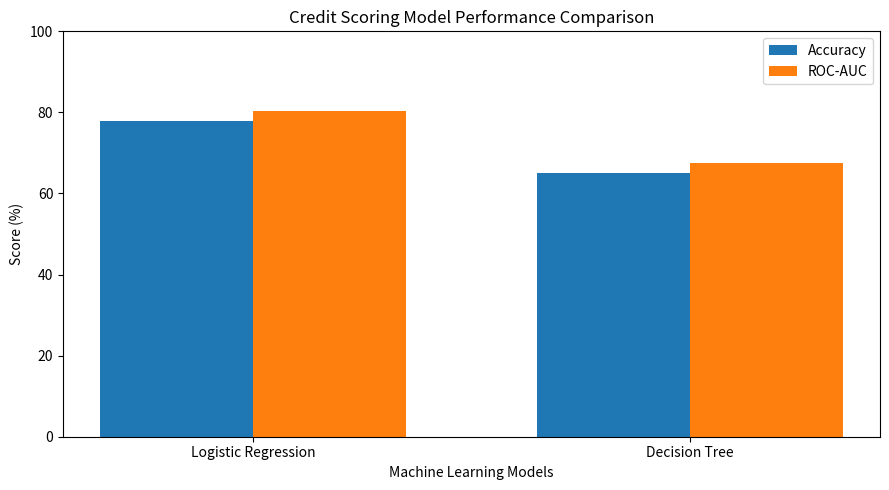

Reproduce this figure in Python. (Note: this script raises an exception after producing the figure.)
import os
import matplotlib.pyplot as plt
import numpy as np

# Model names
models = ["Logistic Regression", "Decision Tree"]

# Evaluation results
accuracy = [78.0, 65.0]
roc_auc = [0.804, 0.6741]

# Set bar positions
x = np.arange(len(models))
width = 0.35

# Convert ROC-AUC into percentage for comparison
roc_auc_percentage = [score * 100 for score in roc_auc]

# Create bar chart
plt.figure(figsize=(9, 5))

plt.bar(x - width/2, accuracy, width, label="Accuracy")
plt.bar(x + width/2, roc_auc_percentage, width, label="ROC-AUC")

plt.xlabel("Machine Learning Models")
plt.ylabel("Score (%)")
plt.title("Credit Scoring Model Performance Comparison")

plt.xticks(x, models)
plt.ylim(0, 100)
plt.legend()

plt.tight_layout()

# Save chart
BASE_DIR = os.path.dirname(os.path.dirname(__file__))
output_path = os.path.join(BASE_DIR, "outputs", "model_comparison.png")

plt.savefig(output_path)
plt.show()

print("Model Comparison Chart Saved Successfully!")
print("Location:", output_path)
